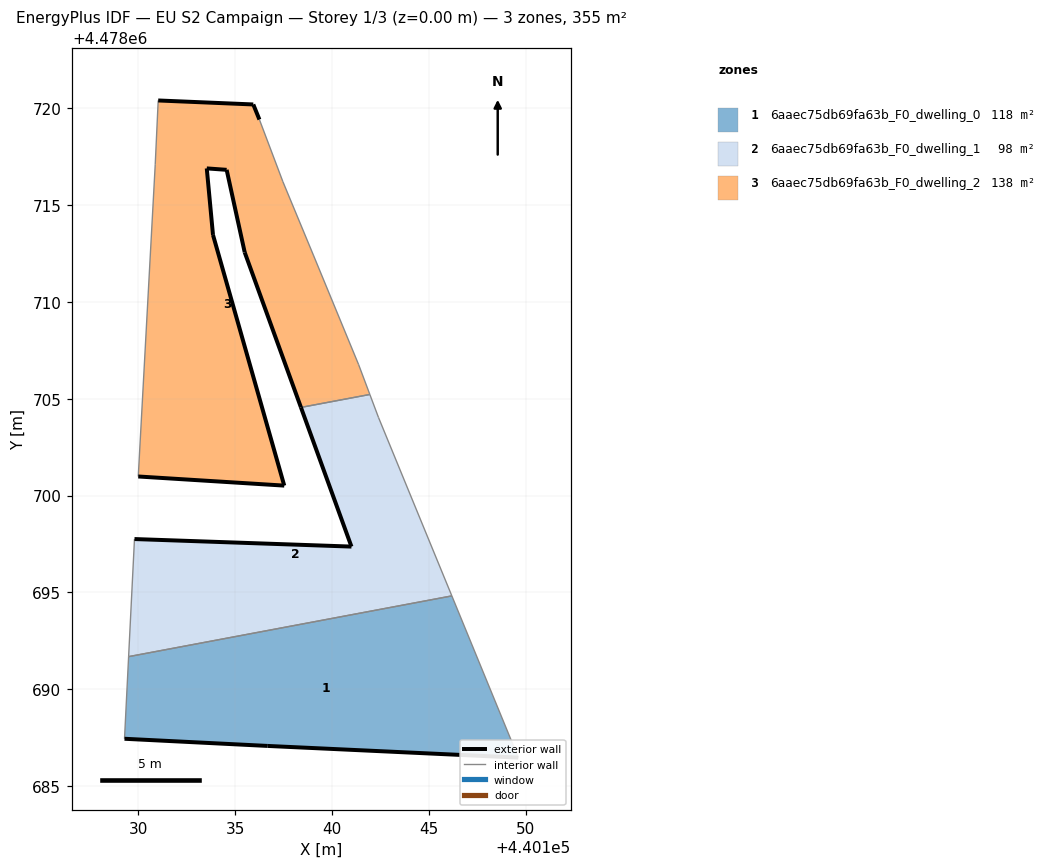
=== STOREY PLAN SPEC (per zone: floor XY polygon, exterior-wall plan segments, windows/doors) ===
zone 1: 6aaec75db69fa63b_F0_dwelling_0  (118.4 m²)
  floor: (440149.62, 4478686.48) (440146.19, 4478694.82) (440129.51, 4478691.69) (440129.29, 4478687.45) (440136.68, 4478687.08)
  exterior wall: (440149.62, 4478686.48) – (440136.68, 4478687.08)  [12.9 m]
  exterior wall: (440136.68, 4478687.08) – (440129.29, 4478687.45)  [7.4 m]
  interior walls: 3
zone 2: 6aaec75db69fa63b_F0_dwelling_1  (98.4 m²)
  floor: (440146.19, 4478694.82) (440142.40, 4478704.04) (440141.96, 4478705.22) (440138.40, 4478704.55) (440141.01, 4478697.37) (440129.81, 4478697.76) (440129.51, 4478691.69)
  exterior wall: (440129.81, 4478697.76) – (440141.01, 4478697.37)  [11.2 m]
  exterior wall: (440141.01, 4478697.37) – (440138.40, 4478704.55)  [7.6 m]
  interior walls: 5
zone 3: 6aaec75db69fa63b_F0_dwelling_2  (138.3 m²)
  floor: (440137.54, 4478700.52) (440133.86, 4478713.46) (440133.54, 4478716.89) (440134.57, 4478716.81) (440135.50, 4478712.55) (440138.40, 4478704.55) (440141.96, 4478705.22) (440141.38, 4478706.76) (440139.04, 4478712.42) (440137.47, 4478716.20) (440136.26, 4478719.41) (440135.94, 4478720.19) (440131.03, 4478720.39) (440130.88, 4478717.08) (440130.00, 4478700.99)
  exterior wall: (440133.86, 4478713.46) – (440137.54, 4478700.52)  [13.5 m]
  exterior wall: (440137.54, 4478700.52) – (440130.00, 4478700.99)  [7.5 m]
  exterior wall: (440131.03, 4478720.39) – (440135.94, 4478720.19)  [4.9 m]
  exterior wall: (440135.94, 4478720.19) – (440136.26, 4478719.41)  [0.8 m]
  exterior wall: (440138.40, 4478704.55) – (440135.50, 4478712.55)  [8.5 m]
  exterior wall: (440135.50, 4478712.55) – (440134.57, 4478716.81)  [4.4 m]
  exterior wall: (440134.57, 4478716.81) – (440133.54, 4478716.89)  [1.0 m]
  exterior wall: (440133.54, 4478716.89) – (440133.86, 4478713.46)  [3.4 m]
  interior walls: 7

=== DERIVED (storey summary) ===
Building: EU S2 Campaign
Storey: 1 of 3  (floor level z = 0.00 m)
Storey gross floor area: 355.1 m²
Zones on this storey: 3
  - 6aaec75db69fa63b_F0_dwelling_0: floor 118.4 m²; exterior wall 20.3 m (61.0 m²); WWR 0.0%
  - 6aaec75db69fa63b_F0_dwelling_1: floor 98.4 m²; exterior wall 18.8 m (56.5 m²); WWR 0.0%
  - 6aaec75db69fa63b_F0_dwelling_2: floor 138.3 m²; exterior wall 44.1 m (132.3 m²); WWR 0.0%
Zone adjacency (shared interzone walls):
  - 6aaec75db69fa63b_F0_dwelling_0 ↔ 6aaec75db69fa63b_F0_dwelling_1
  - 6aaec75db69fa63b_F0_dwelling_1 ↔ 6aaec75db69fa63b_F0_dwelling_2